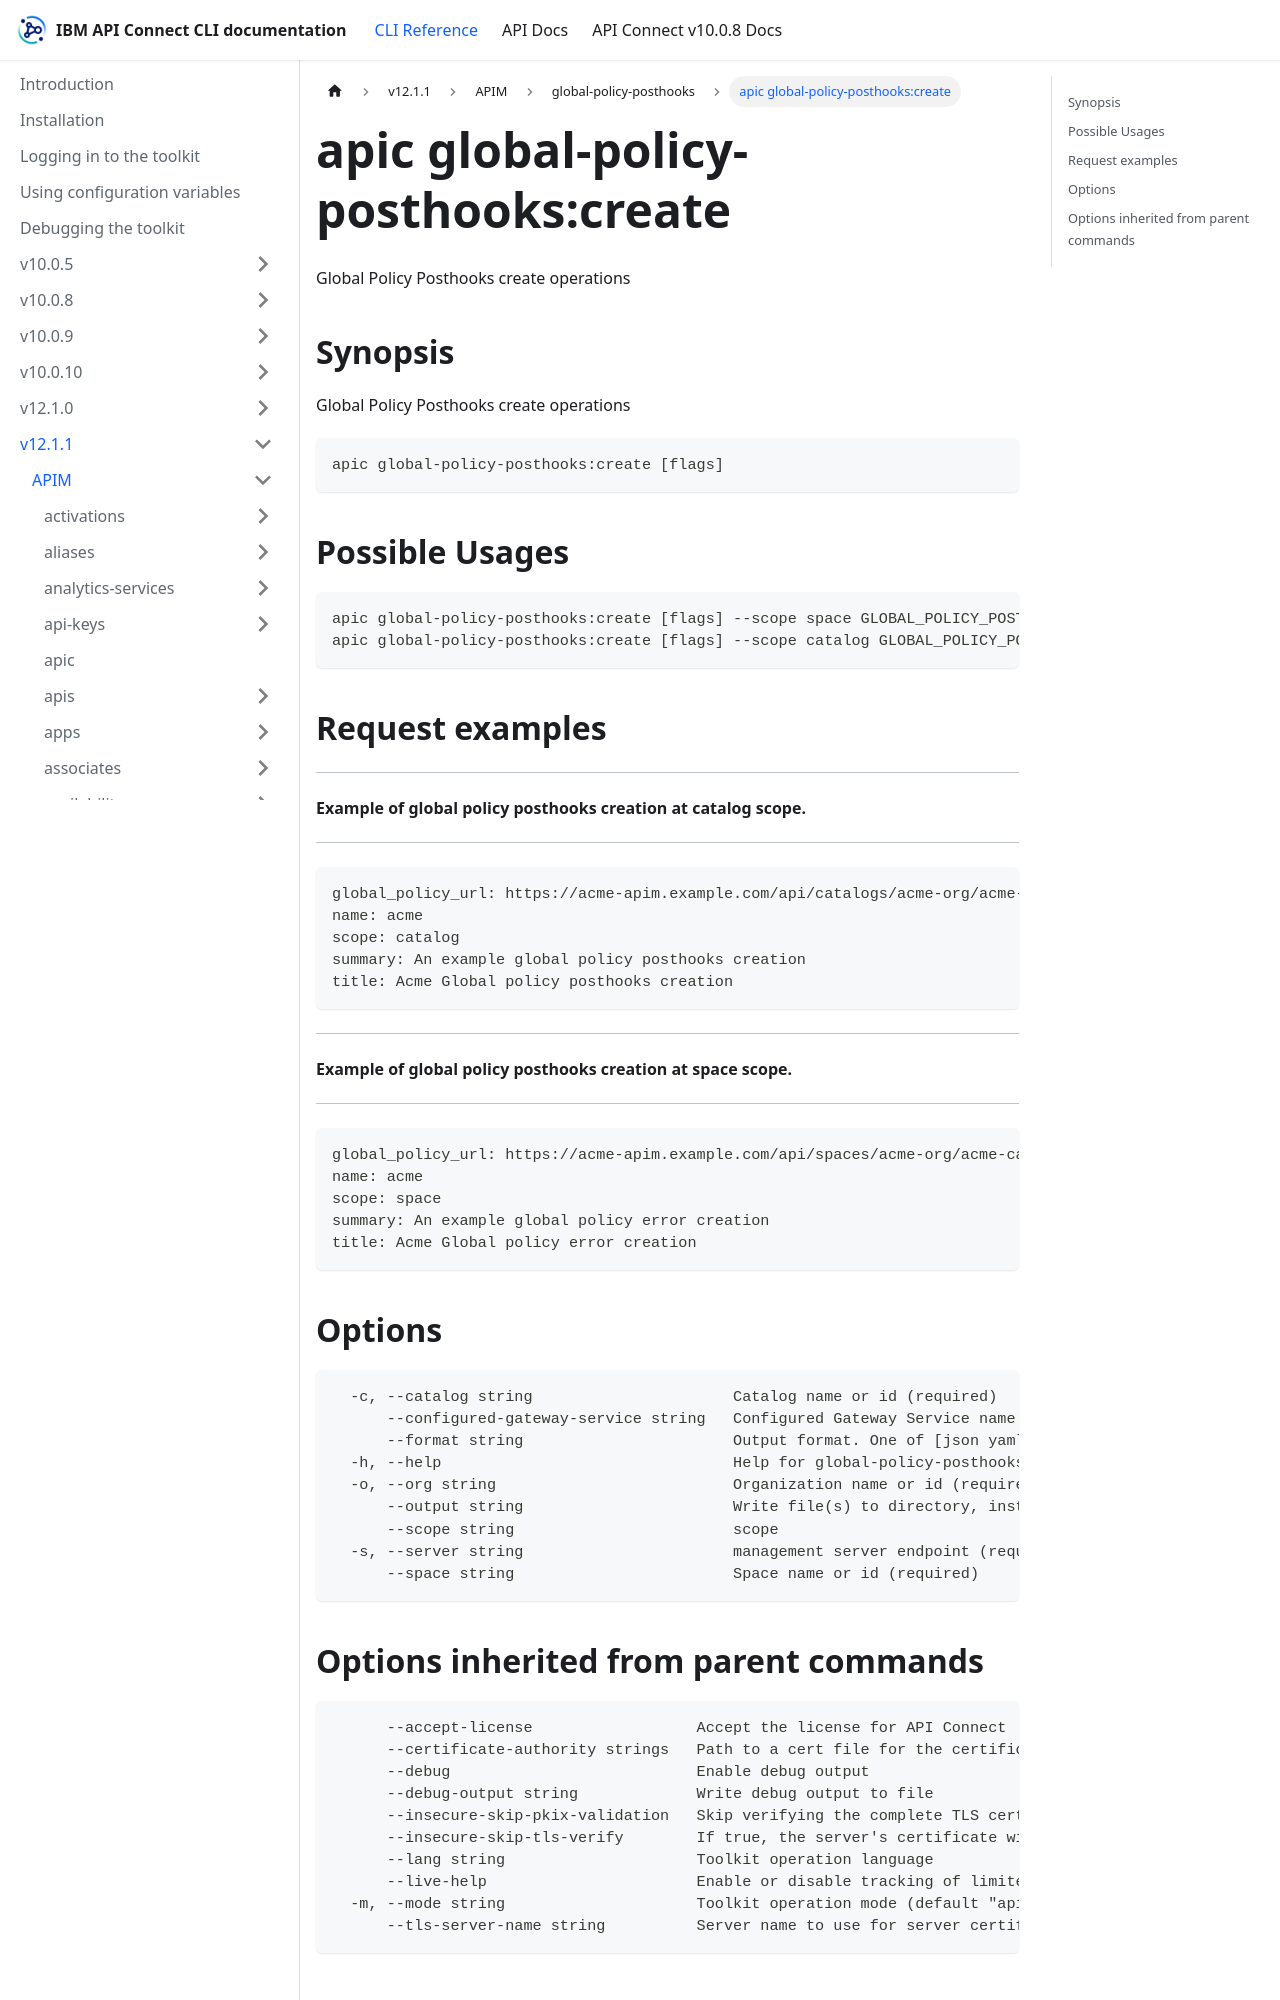

repository: ibm-apiconnect/clidocs · page: docs/v1211/apim/global-policy-posthooks/apic_global-policy-posthooks_create.html · generator: docusaurus

---
tags:
- "group: global-policy-posthooks"
- "scope: catalog"
- "scope: space"
---
# apic global-policy-posthooks:create

Global Policy Posthooks create operations

## Synopsis

Global Policy Posthooks create operations

```
apic global-policy-posthooks:create [flags]
```

## Possible Usages

```
apic global-policy-posthooks:create [flags] --scope space GLOBAL_POLICY_POSTHOOK_FILE
apic global-policy-posthooks:create [flags] --scope catalog GLOBAL_POLICY_POSTHOOK_FILE
```

## Request examples

------------------------------------------------------------------
#### Example of global policy posthooks creation at catalog scope.
------------------------------------------------------------------

```
global_policy_url: https://acme-apim.example.com/api/catalogs/acme-org/acme-catalog/configured-gateway-services/acme-configured-gateway-service/global-policies/global-policy-id
name: acme
scope: catalog
summary: An example global policy posthooks creation
title: Acme Global policy posthooks creation
```

----------------------------------------------------------------
#### Example of global policy posthooks creation at space scope.
----------------------------------------------------------------

```
global_policy_url: https://acme-apim.example.com/api/spaces/acme-org/acme-catalog/acme-space/configured-gateway-services/acme-configured-gateway-service/global-policies/global-policy-id
name: acme
scope: space
summary: An example global policy error creation
title: Acme Global policy error creation
```

## Options

```
  -c, --catalog string                      Catalog name or id (required)
      --configured-gateway-service string   Configured Gateway Service name or id (required)
      --format string                       Output format. One of [json yaml octet-stream go-template=... go-template-file=...], defaults to yaml.
  -h, --help                                Help for global-policy-posthooks:create
  -o, --org string                          Organization name or id (required)
      --output string                       Write file(s) to directory, instead of STDOUT (default "-")
      --scope string                        scope
  -s, --server string                       management server endpoint (required)
      --space string                        Space name or id (required)
```
